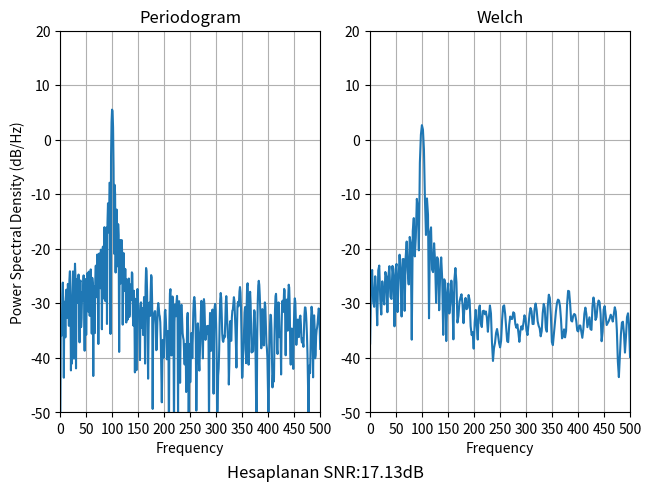

Write the Python code that produced this figure.
import numpy as np
from matplotlib import pyplot as plt, mlab


prng = np.random.RandomState(42)
fs = 1000
t = np.linspace(0, 0.3, 301)

A = 5
f = 100
n= .5* prng.randn(*t.shape)
S=(A *np.sin(2* np.pi * f * t))
xn = S+ n
snr_hesap=10*np.log10(np.sum(S**2)/np.sum(n**2))
fig, (ax0, ax1) = plt.subplots(ncols=2, layout='constrained')

yticks = np.arange(-50, 30, 10)
yrange = (yticks[0], yticks[-1])
xticks = np.arange(0, 550, 50)
xrange = (xticks[0], xticks[-1])

ax0.psd(xn, NFFT=301, Fs=fs, window=mlab.window_none, pad_to=1024,
        scale_by_freq=True)
ax0.set_title('Periodogram')
ax0.set_yticks(yticks)
ax0.set_xticks(xticks)
ax0.grid(True)
ax0.set_ylim(yrange)
ax0.set_xlim(xrange)

ax1.psd(xn, NFFT=150, Fs=fs, window=mlab.window_none, pad_to=512, noverlap=75,
        scale_by_freq=True)
ax1.set_title('Welch')
ax1.set_xticks(xticks)
ax1.set_yticks(yticks)
ax1.set_ylabel('')
ax1.grid(True)
ax1.set_ylim(yrange)
ax1.set_xlim(xrange)
fig.supxlabel("Hesaplanan SNR:{:.2f}dB".format(snr_hesap))
plt.show()